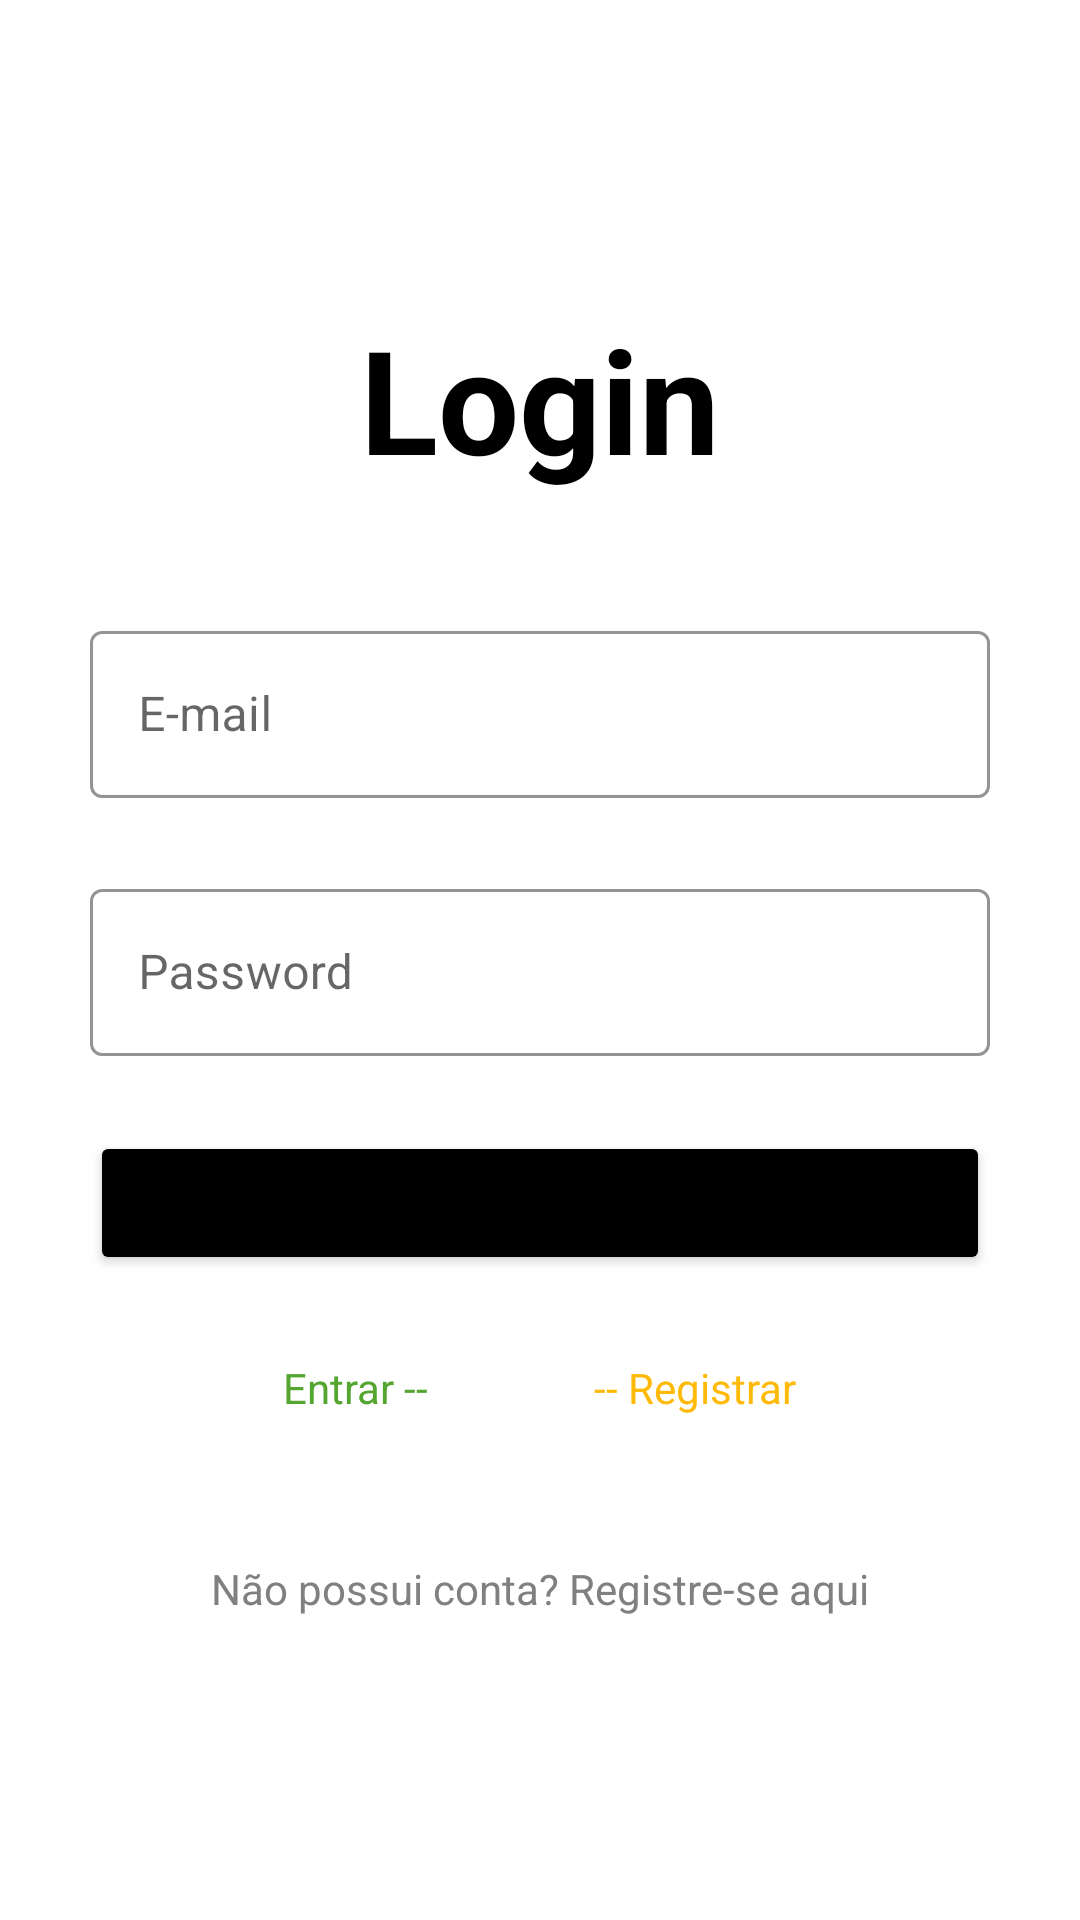

This screen was rendered from an Android layout file. Write that file and the resources it references.
<!-- AndroidManifest.xml: application theme Theme.FirebaseUses -->
<!-- res/layout/activity_login.xml -->
<?xml version="1.0" encoding="utf-8"?>
<LinearLayout xmlns:android="http://schemas.android.com/apk/res/android"
    xmlns:app="http://schemas.android.com/apk/res-auto"
    xmlns:tools="http://schemas.android.com/tools"
    android:layout_width="match_parent"
    android:layout_height="match_parent"
    android:orientation="vertical"
    android:gravity="center"
    android:padding="30dp"
    tools:context=".LoginActivity">

    <TextView
        android:layout_width="wrap_content"
        android:layout_height="wrap_content"
        android:text="Login"
        android:textColor="@color/black"
        android:textStyle="bold"
        android:textSize="48sp"

        />

    <com.google.android.material.textfield.TextInputLayout
        android:layout_width="match_parent"
        android:layout_height="wrap_content"
        app:boxStrokeColor="@color/black"
        android:layout_marginTop="40dp"
        android:layout_marginBottom="25dp"
        app:hintTextColor="@color/black"
        style="@style/Widget.MaterialComponents.TextInputLayout.OutlinedBox"
        android:hint="E-mail">

        <com.google.android.material.textfield.TextInputEditText
            android:id="@+id/email_login"
            android:layout_width="match_parent"
            android:layout_height="wrap_content"
            />

    </com.google.android.material.textfield.TextInputLayout>

    <com.google.android.material.textfield.TextInputLayout
        android:layout_width="match_parent"
        android:layout_height="wrap_content"
        app:boxStrokeColor="@color/black"
        app:hintTextColor="@color/black"
        style="@style/Widget.MaterialComponents.TextInputLayout.OutlinedBox"
        android:hint="Password">

        <com.google.android.material.textfield.TextInputEditText
            android:id="@+id/password_login"
            android:layout_width="match_parent"
            android:layout_height="wrap_content"
            />

    </com.google.android.material.textfield.TextInputLayout>


    <Button
        android:id="@+id/btn_login"
        android:layout_width="match_parent"
        android:layout_height="wrap_content"
        android:text="Entrar"
        android:backgroundTint="@color/black"
        android:layout_marginTop="25dp"/>

    <LinearLayout
        android:layout_marginTop="20dp"
        android:layout_marginBottom="20dp"
        android:layout_width="match_parent"
        android:layout_height="wrap_content"
        android:gravity="center"
        android:orientation="horizontal">

        <TextView
            android:layout_width="wrap_content"
            android:layout_height="wrap_content"
            android:layout_marginEnd="10dp"
            android:textColor="@color/green"
            android:text="Entrar --"/>

        <ImageView
            android:id="@+id/btn_google"
            android:layout_width="35dp"
            android:layout_height="35dp"
            android:src="@drawable/google"/>

        <TextView
            android:layout_width="wrap_content"
            android:layout_height="wrap_content"
            android:layout_marginStart="10dp"
            android:textColor="@color/orange"
            android:text="-- Registrar"/>


    </LinearLayout>

    <TextView
        android:id="@+id/btn_register"
        android:layout_width="wrap_content"
        android:layout_height="wrap_content"
        android:layout_marginTop="20dp"
        android:textColor="@color/grey"
        android:text="Não possui conta? Registre-se aqui"/>


</LinearLayout>
<!-- resources referenced by this layout -->
<resources>
  <color name="black">#FF000000</color>
  <color name="green">#55a630</color>
  <color name="grey">#808080</color>
  <color name="orange">#ffba08</color>
  <style name="Theme.FirebaseUses" parent="Theme.MaterialComponents.DayNight.NoActionBar">
          
          <item name="colorPrimary">@color/purple_500</item>
          <item name="colorPrimaryVariant">@color/purple_700</item>
          <item name="colorOnPrimary">@color/white</item>
          
          <item name="colorSecondary">@color/teal_200</item>
          <item name="colorSecondaryVariant">@color/teal_700</item>
          <item name="colorOnSecondary">@color/black</item>
          
          <item name="android:statusBarColor" tools:targetApi="l">?attr/colorOnSecondary</item>
          
      </style>
  <color name="purple_500">#FF6200EE</color>
  <color name="purple_700">#FF3700B3</color>
  <color name="white">#FFFFFFFF</color>
  <color name="teal_200">#FF03DAC5</color>
  <color name="teal_700">#FF018786</color>
</resources>
